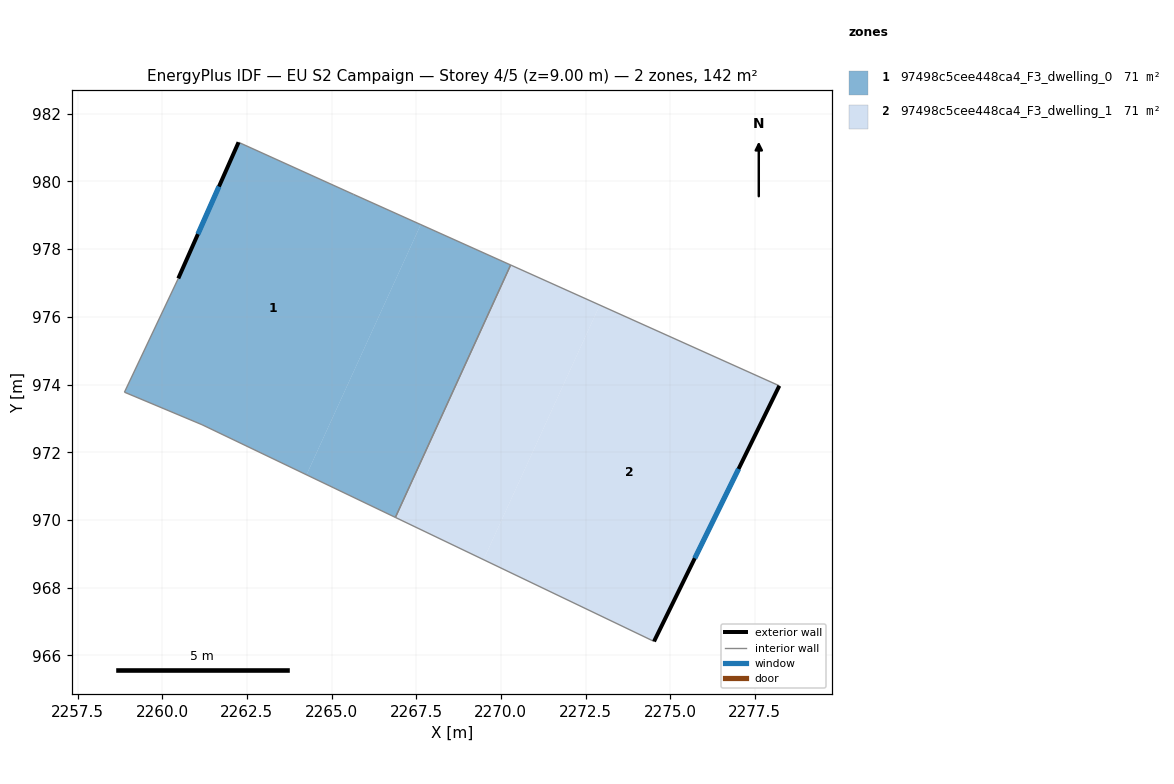
=== STOREY PLAN SPEC (per zone: floor XY polygon, exterior-wall plan segments, windows/doors) ===
zone 1: 97498c5cee448ca4_F3_dwelling_0  (71.2 m²)
  floor: (2267.63, 978.72) (2264.26, 971.34) (2261.17, 972.82) (2258.88, 973.78) (2260.47, 977.13) (2262.25, 981.16) (2265.65, 979.62)
  floor: (2270.29, 977.53) (2266.88, 970.08) (2264.26, 971.34) (2267.63, 978.72)
  exterior wall: (2262.25, 981.16) – (2260.47, 977.13)  [4.4 m]
    window: (2261.68, 979.85) – (2261.05, 978.44)  [1.6 m²]
  interior walls: 6
zone 2: 97498c5cee448ca4_F3_dwelling_1  (71.2 m²)
  floor: (2272.92, 976.35) (2269.49, 968.83) (2266.89, 970.08) (2270.29, 977.53)
  floor: (2278.22, 973.96) (2274.52, 966.42) (2269.49, 968.83) (2272.92, 976.35)
  exterior wall: (2274.52, 966.42) – (2278.22, 973.96)  [8.4 m]
    window: (2275.73, 968.87) – (2277.02, 971.51)  [3.1 m²]
  interior walls: 3

=== DERIVED (storey summary) ===
Building: EU S2 Campaign
Storey: 4 of 5  (floor level z = 9.00 m)
Storey gross floor area: 142.5 m²
Zones on this storey: 2
  - 97498c5cee448ca4_F3_dwelling_0: floor 71.2 m²; exterior wall 4.4 m (13.2 m²); 1 window(s) 1.6 m²; WWR 12.2%
  - 97498c5cee448ca4_F3_dwelling_1: floor 71.2 m²; exterior wall 8.4 m (25.2 m²); 1 window(s) 3.1 m²; WWR 12.2%
Zone adjacency (shared interzone walls):
  - 97498c5cee448ca4_F3_dwelling_0 ↔ 97498c5cee448ca4_F3_dwelling_1